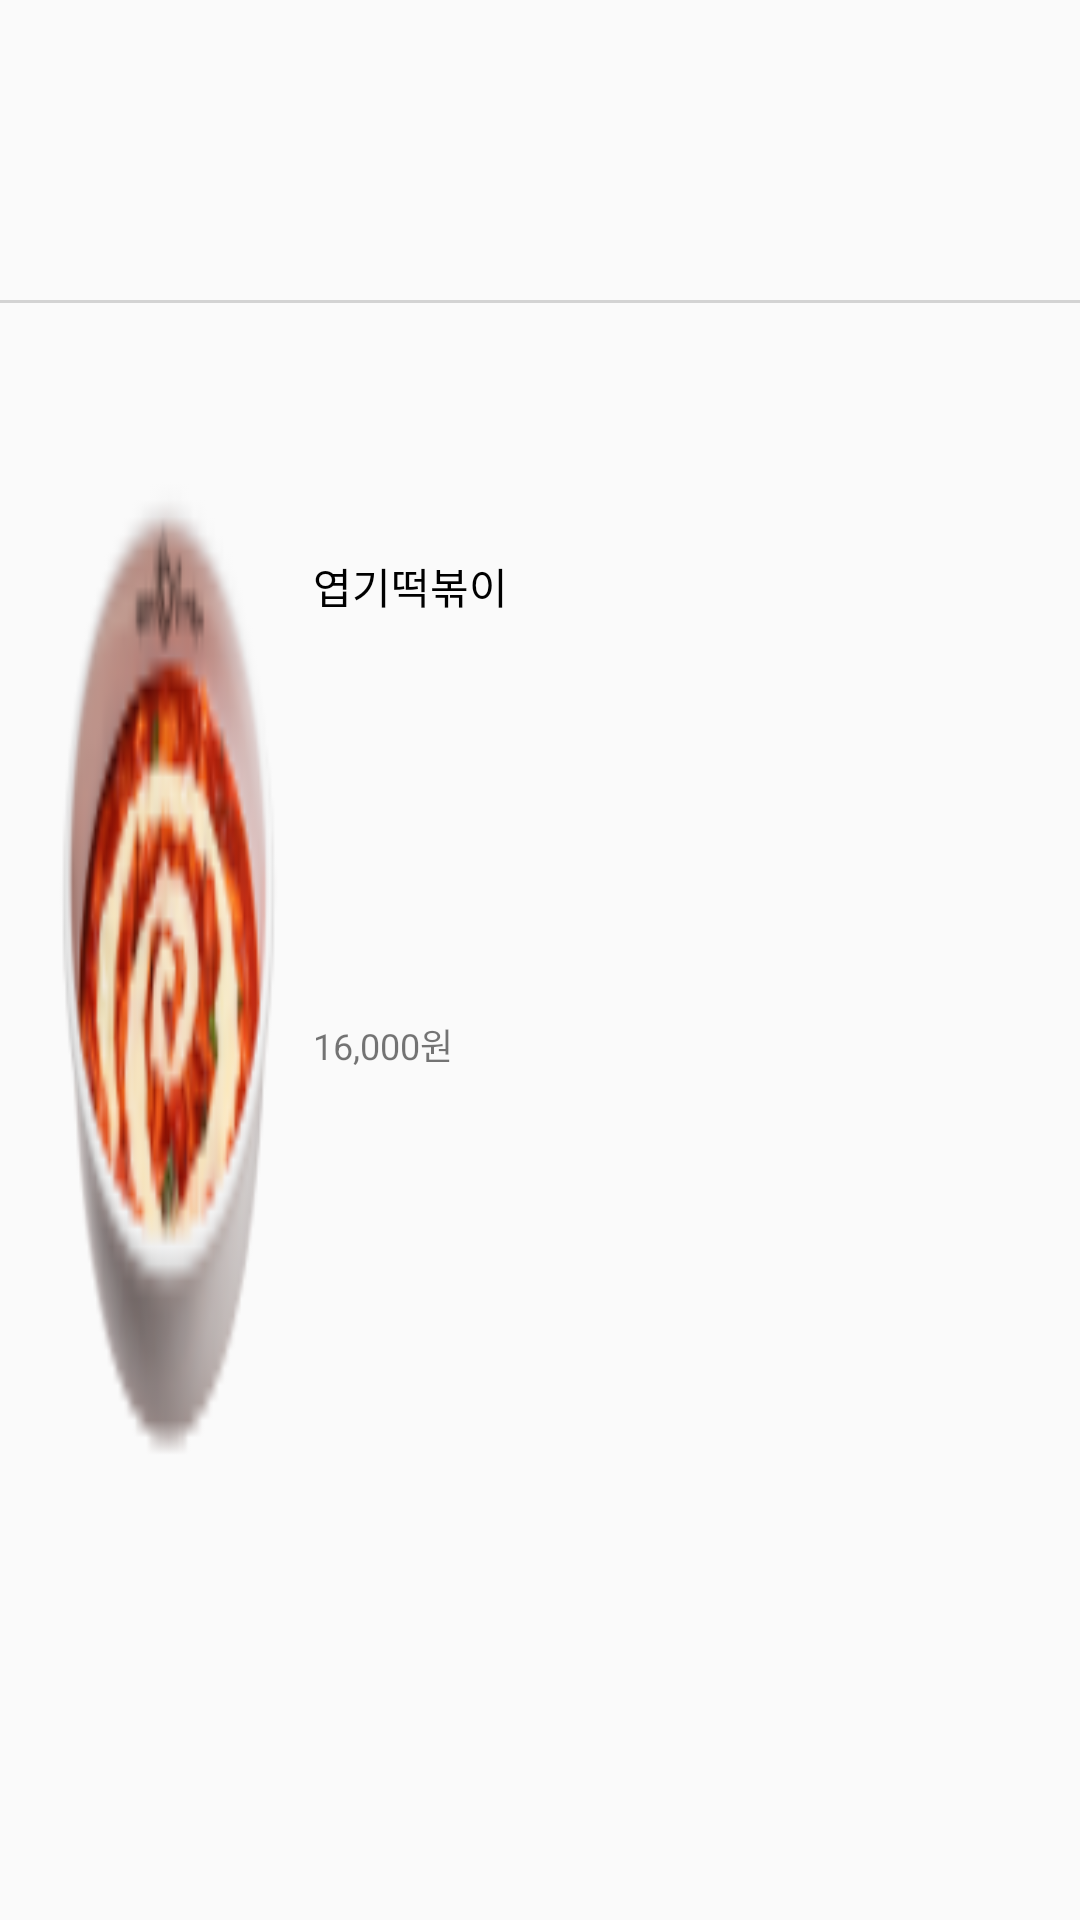

Layout XML and referenced resources for this Android screen:
<!-- AndroidManifest.xml: application theme Theme.AidAndroidUser -->
<!-- res/layout/menu_item_list.xml -->
<?xml version="1.0" encoding="utf-8"?>
<androidx.constraintlayout.widget.ConstraintLayout xmlns:android="http://schemas.android.com/apk/res/android"
    android:layout_width="match_parent"
    android:layout_height="103dp"
    xmlns:app="http://schemas.android.com/apk/res-auto">

    
    <ImageView
        android:id="@+id/menu_image"
        android:layout_width="0dp"
        android:layout_height="0dp"
        app:layout_constraintStart_toStartOf="@id/menu_image_guideline_start"
        app:layout_constraintEnd_toEndOf="@id/menu_image_guideline_end"
        app:layout_constraintTop_toTopOf="@id/menu_image_guideline_top"
        app:layout_constraintBottom_toBottomOf="@id/menu_image_guideline_bottom"
        android:background="@drawable/menu_image"/>

    <androidx.constraintlayout.widget.Guideline
        android:id="@+id/menu_image_guideline_top"
        android:layout_width="match_parent"
        android:layout_height="0.1dp"
        android:orientation="horizontal"
        app:layout_constraintGuide_percent="0.12"/>
    <androidx.constraintlayout.widget.Guideline
        android:id="@+id/menu_image_guideline_bottom"
        android:layout_width="match_parent"
        android:layout_height="0.1dp"
        android:orientation="horizontal"
        app:layout_constraintGuide_percent="0.889"/>
    <androidx.constraintlayout.widget.Guideline
        android:id="@+id/menu_image_guideline_start"
        android:layout_width="match_parent"
        android:layout_height="0.1dp"
        android:orientation="vertical"
        app:layout_constraintGuide_percent="0.045"/>
    <androidx.constraintlayout.widget.Guideline
        android:id="@+id/menu_image_guideline_end"
        android:layout_width="match_parent"
        android:layout_height="0.1dp"
        android:orientation="vertical"
        app:layout_constraintGuide_percent="0.267"/>

    
    <TextView
        android:id="@+id/menu_name"
        android:layout_width="0dp"
        android:layout_height="0dp"
        app:layout_constraintStart_toStartOf="@id/menu_name_guideline_start"
        app:layout_constraintEnd_toEndOf="@id/menu_name_guideline_end"
        app:layout_constraintTop_toTopOf="@id/menu_name_guideline_top"
        app:layout_constraintBottom_toBottomOf="@id/menu_name_guideline_bottom"
        android:text="엽기떡볶이"
        android:textColor="@color/black"
        android:textSize="14sp"/>

    <androidx.constraintlayout.widget.Guideline
        android:id="@+id/menu_name_guideline_top"
        android:layout_width="match_parent"
        android:layout_height="0.1dp"
        android:orientation="horizontal"
        app:layout_constraintGuide_percent="0.289"/>
    <androidx.constraintlayout.widget.Guideline
        android:id="@+id/menu_name_guideline_bottom"
        android:layout_width="match_parent"
        android:layout_height="0.1dp"
        android:orientation="horizontal"
        app:layout_constraintGuide_percent="0.54"/>
    <androidx.constraintlayout.widget.Guideline
        android:id="@+id/menu_name_guideline_start"
        android:layout_width="match_parent"
        android:layout_height="0.1dp"
        android:orientation="vertical"
        app:layout_constraintGuide_percent="0.29"/>
    <androidx.constraintlayout.widget.Guideline
        android:id="@+id/menu_name_guideline_end"
        android:layout_width="match_parent"
        android:layout_height="0.1dp"
        android:orientation="vertical"
        app:layout_constraintGuide_percent="0.48"/>

    
    <TextView
        android:id="@+id/cost"
        android:layout_width="0dp"
        android:layout_height="0dp"
        app:layout_constraintStart_toStartOf="@id/price_guideline_start"
        app:layout_constraintEnd_toEndOf="@id/price_guideline_end"
        app:layout_constraintTop_toTopOf="@id/price_guideline_top"
        app:layout_constraintBottom_toBottomOf="@id/price_guideline_bottom"
        android:text="16,000원"
        android:textSize="12sp"/>

    <androidx.constraintlayout.widget.Guideline
        android:id="@+id/price_guideline_top"
        android:layout_width="match_parent"
        android:layout_height="0.1dp"
        android:orientation="horizontal"
        app:layout_constraintGuide_percent="0.53"/>
    <androidx.constraintlayout.widget.Guideline
        android:id="@+id/price_guideline_bottom"
        android:layout_width="match_parent"
        android:layout_height="0.1dp"
        android:orientation="horizontal"
        app:layout_constraintGuide_percent="0.728"/>
    <androidx.constraintlayout.widget.Guideline
        android:id="@+id/price_guideline_start"
        android:layout_width="match_parent"
        android:layout_height="0.1dp"
        android:orientation="vertical"
        app:layout_constraintGuide_percent="0.29"/>
    <androidx.constraintlayout.widget.Guideline
        android:id="@+id/price_guideline_end"
        android:layout_width="match_parent"
        android:layout_height="0.1dp"
        android:orientation="vertical"
        app:layout_constraintGuide_percent="0.433"/>

    
    <View
        android:layout_width="match_parent"
        android:layout_height="1dp"
        app:layout_constraintStart_toStartOf="parent"
        app:layout_constraintTop_toTopOf="parent"
        android:layout_marginTop="100dp"
        android:background="@color/gray4"/>

</androidx.constraintlayout.widget.ConstraintLayout>
<!-- resources referenced by this layout -->
<resources>
  <color name="black">#FF000000</color>
  <color name="gray4">#D3D3D3</color>
  <!-- drawable menu_image: png bitmap (drawable, 9742 bytes) -->
  <style name="Theme.AidAndroidUser" parent="Theme.AppCompat.DayNight.DarkActionBar">
          
          <item name="colorPrimary">@color/purple_500</item>
          <item name="colorPrimaryVariant">@color/purple_700</item>
          <item name="colorOnPrimary">@color/white</item>
          
          <item name="colorSecondary">@color/teal_200</item>
          <item name="colorSecondaryVariant">@color/teal_700</item>
          <item name="colorOnSecondary">@color/black</item>
          
          <item name="android:statusBarColor">?attr/colorPrimaryVariant</item>
          
      </style>
  <color name="purple_500">#FF6200EE</color>
  <color name="purple_700">#FF3700B3</color>
  <color name="white">#FFFFFFFF</color>
  <color name="teal_200">#FF03DAC5</color>
  <color name="teal_700">#FF018786</color>
</resources>
